Run: headless pygame with SDL's dummy video driver; simulated clock (each Clock.tick advances the game by its frame time, no real sleeping); random seed 0; keys injected as events and as key.get_pressed() state; no mouse input.
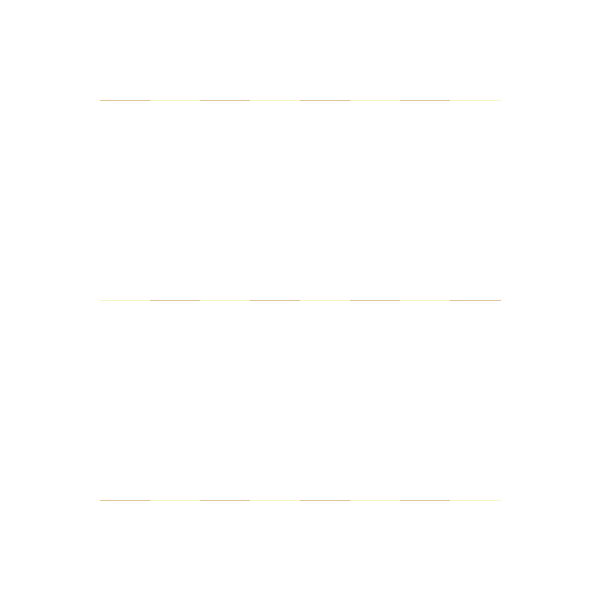
Frame 1 of 4 · flips 1–60 · no input
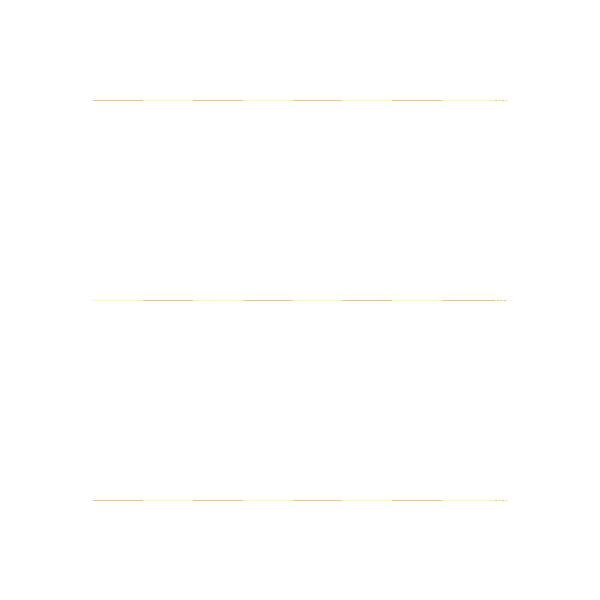
Frame 2 of 4 · flips 61–180 · tapped SPACE, RETURN · held RIGHT (→), D
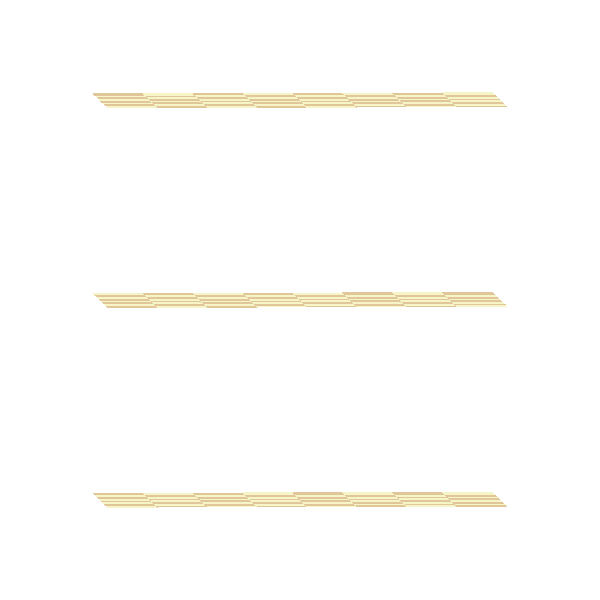
Frame 3 of 4 · flips 181–300 · held DOWN (↓), S
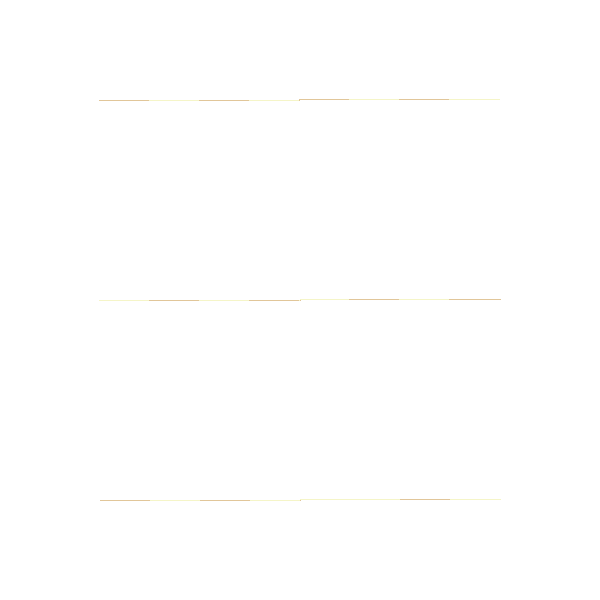
Frame 4 of 4 · flips 301–420 · held LEFT (←), A, UP (↑), W

The pygame program that drew these frames:

import pygame
import math

def rotateX(radians):
    for a in range(len(squares)):
        for b in range(4):
            y = squares[a][b][1] - 300
            z = squares[a][b][2] - 300
            d = math.hypot(y, z)
            theta = math.atan2(y, z) + radians
            squares[a][b][2] = 300 + d * math.cos(theta)
            squares[a][b][1] = 300 + d * math.sin(theta)
def rotateY(radians):
    for a in range(len(squares)):
        for b in range(4):
            x = squares[a][b][0] - 300
            z = squares[a][b][2] - 300
            d = math.hypot(x, z)
            theta = math.atan2(x, z) + radians
            squares[a][b][2] = 300 + d * math.cos(theta)
            squares[a][b][0] = 300 + d * math.sin(theta)       
def rotateZ(radians):
    for a in range(len(squares)):
        for b in range(4):
            x = squares[a][b][0] - 300
            y = squares[a][b][1] - 300
            d = math.hypot(x, y)
            theta = math.atan2(x, y) + radians
            squares[a][b][0] = 300 + d * math.cos(theta)
            squares[a][b][1] = 300 + d * math.sin(theta)



squares = []
for a in range(3):
    for b in range(8):
        for c in range(8):
            d = [[c*50+100+50*x[0], a*200+100, b*50+100+50*x[1]] for x in [[0,0], [0,1], [1,1], [1,0]]]
            d.append((245,245,200) if (a+b+c)%2 == 0 else (225,198,153))
            squares.append(d)
screen = pygame.display.set_mode((600,600))
running = True
while running:
    for event in pygame.event.get():
        if event.type == pygame.QUIT:
            running = False
        elif event.type == pygame.KEYDOWN:
            if event.key == pygame.K_LEFT:
                rotateY(math.pi/90)
            elif event.key == pygame.K_RIGHT:
                rotateY(-math.pi/90)
            elif event.key == pygame.K_UP:
                rotateX(math.pi/90)
            elif event.key == pygame.K_DOWN:
                rotateX(-math.pi/90)
    screen.fill((255,255,255))
    for square in squares:
        pygame.draw.polygon(screen, square[4], [point[0:2] for point in square[0:4]])
    pygame.display.flip()
